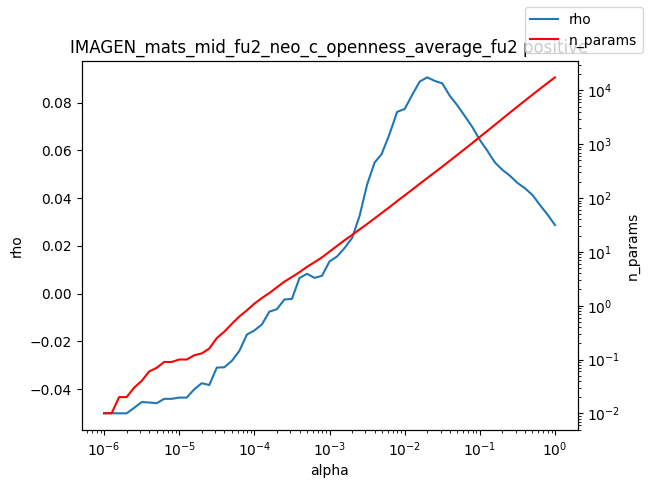

The table this chart was drawn from, first rows:
alpha, rho, n_params
1e-06, -0.05017, 0.01
1.2589254117941661e-06, -0.05017, 0.01
1.584893192461111e-06, -0.05023, 0.02
1.9952623149688787e-06, -0.05023, 0.02
2.511886431509577e-06, -0.04794, 0.03
3.162277660168379e-06, -0.04552, 0.04
3.981071705534969e-06, -0.04569, 0.06
5.011872336272715e-06, -0.04599, 0.07
6.30957344480193e-06, -0.04415, 0.09
7.943282347242805e-06, -0.04415, 0.09
1e-05, -0.04363, 0.1
1.2589254117941661e-05, -0.04363, 0.1
1.5848931924611107e-05, -0.04015, 0.12
1.9952623149688786e-05, -0.0376, 0.13
2.511886431509577e-05, -0.03836, 0.16
3.1622776601683795e-05, -0.03106, 0.25
3.9810717055349695e-05, -0.03093, 0.33
5.011872336272725e-05, -0.02823, 0.46
6.309573444801929e-05, -0.02406, 0.63
7.943282347242806e-05, -0.01724, 0.82
0.0001, -0.01548, 1.09
0.0001259, -0.013, 1.39
0.0001585, -0.007595, 1.72
0.0001995, -0.00658, 2.2
0.0002512, -0.002495, 2.8
0.0003162, -0.002254, 3.41
0.0003981, 0.006499, 4.2
0.0005012, 0.008251, 5.27
0.000631, 0.006564, 6.43
0.0007943, 0.007427, 7.92
0.001, 0.01346, 10.13
0.001259, 0.01551, 12.89
0.001585, 0.01906, 16.46
0.001995, 0.02328, 20.6
0.002512, 0.03254, 26.13
0.003162, 0.04569, 32.96
0.003981, 0.05491, 41.98
0.005, 0.05867, 53.42
0.005012, 0.05899, 53.58
0.00631, 0.06698, 68.16
0.007943, 0.07615, 87.9
0.01, 0.07736, 112.1
0.01259, 0.08328, 143.4
0.01585, 0.08885, 184.2
0.01995, 0.09063, 235.3
0.02512, 0.08912, 300.1
0.03162, 0.08811, 383.4
0.03981, 0.0829, 493.3
0.05, 0.07897, 632.8
0.05012, 0.0789, 634.2
0.0631, 0.0744, 817.3
0.07943, 0.06979, 1054
0.1, 0.06436, 1367
0.1259, 0.05983, 1771
0.1585, 0.05499, 2298
0.1995, 0.05184, 2982
0.2512, 0.04939, 3869
0.3162, 0.04638, 5008
0.3981, 0.04412, 6467
0.5012, 0.04132, 8325
... 3 more rows
